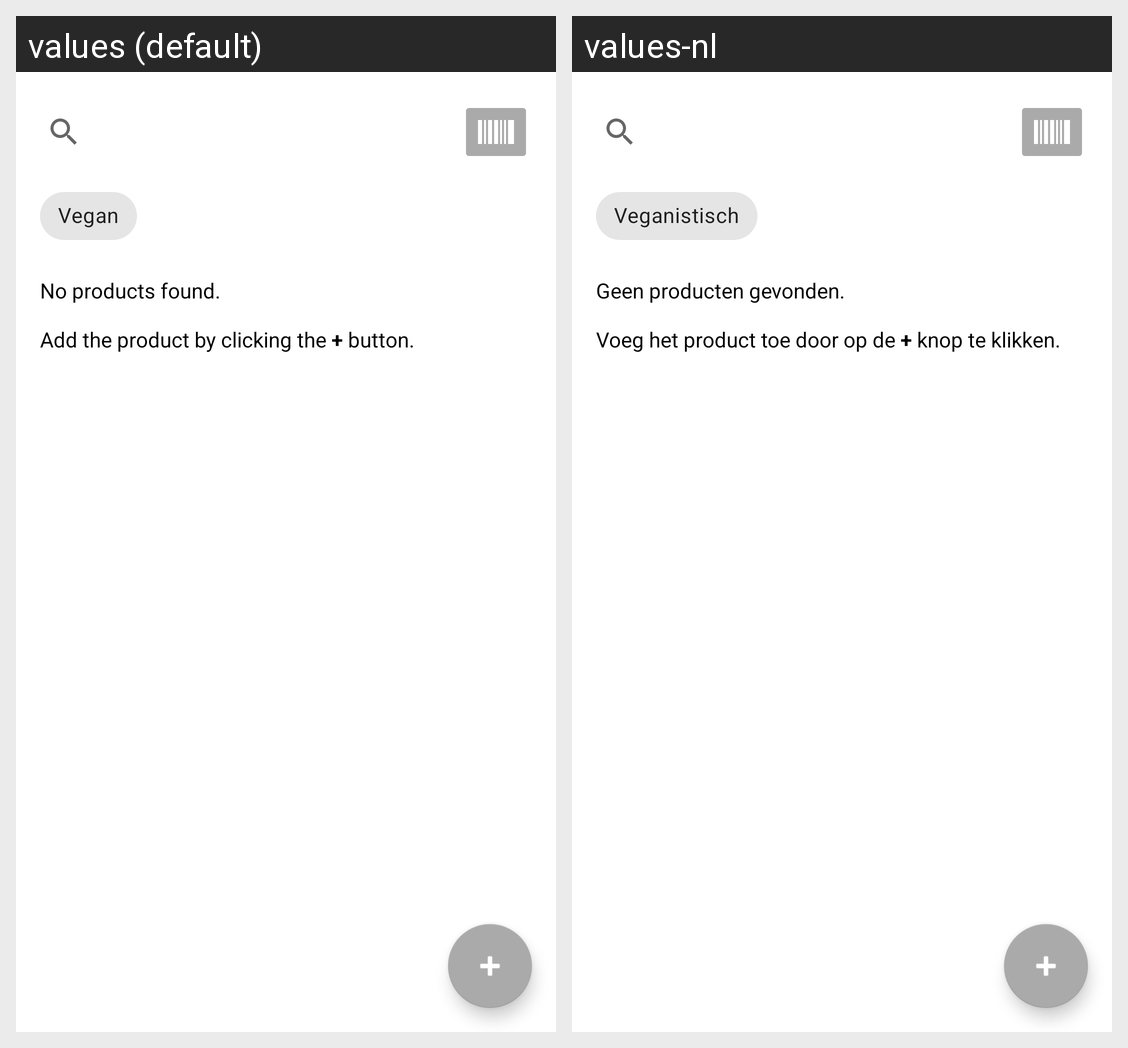

Locale-by-locale string values for the Android screen shown in this grid:
Android screen res/layout/fragment_home.xml rendered under 2 locales, left to right: values (default), values-nl. Device: Nexus 5 (rendered at 1080×1920; each locale shown at half size, 540×960, under a caption strip naming it); theme Theme.MadLevel8.
Strings drawn on this screen, with the default value and each locale's value (text and hints the layout hard-codes, and strings that could not be matched under every locale, appear in the picture but are not listed):

vegan
  values: Vegan
  values-nl: Veganistisch

no_products_found
  values: No products found.
      
      Add the product by clicking the + button.
  values-nl: Geen producten gevonden.
      
      Voeg het product toe door op de + knop te klikken.
